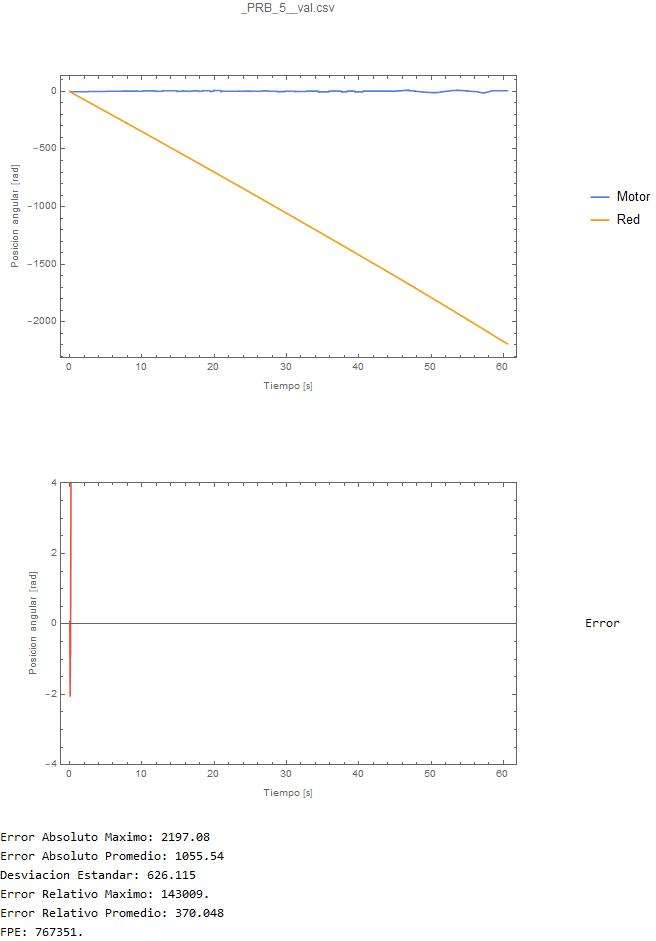

The data file committed next to this chart (first rows):
0.0148174, -0.0817820908862259
0.03775, -0.1612
0.06175, -0.2384
0.07366, -1.48
0.08872, -2.739
0.1066, -3.348
0.1207, -4.1
0.1369, -4.973
0.1518, -5.631
0.1684, -6.374
0.1834, -7.032
0.2003, -7.759
0.2146, -8.383
0.2296, -9.084
0.2465, -9.632
0.2683, -10.2
0.2811, -10.85
0.2941, -11.73
0.31, -12.13
0.325, -12.53
0.3389, -13.09
0.3612, -13.59
0.3712, -14.04
0.3858, -14.92
0.404, -15.17
0.4177, -15.66
0.4337, -16.32
0.4497, -16.77
0.4646, -17.32
0.4816, -17.88
0.5045, -18.38
0.5146, -18.98
0.5294, -19.89
0.5474, -20.15
0.5604, -20.65
0.5743, -21.3
0.5935, -21.71
0.6062, -22.16
0.6222, -22.88
0.6373, -23.27
0.6522, -23.82
0.6701, -24.34
0.686, -24.84
0.6981, -25.49
0.7141, -26.04
0.7319, -26.4
0.747, -26.96
0.7608, -27.61
0.7778, -28.12
0.7947, -28.56
0.8077, -29.17
0.8246, -29.78
0.8406, -30.18
0.8616, -30.78
0.8788, -31.34
0.8875, -32.15
0.9024, -32.77
0.9194, -32.95
0.9325, -33.46
0.9495, -34.06
0.9693, -34.47
... 3,760 more rows
